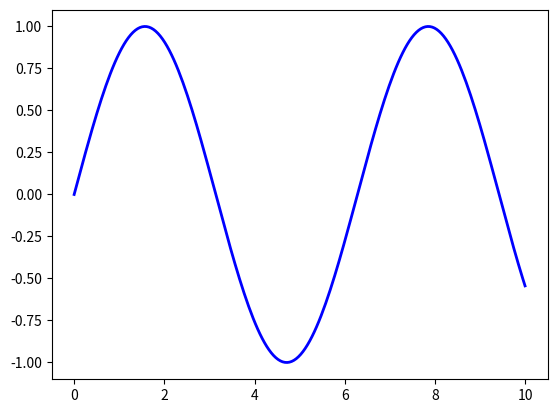
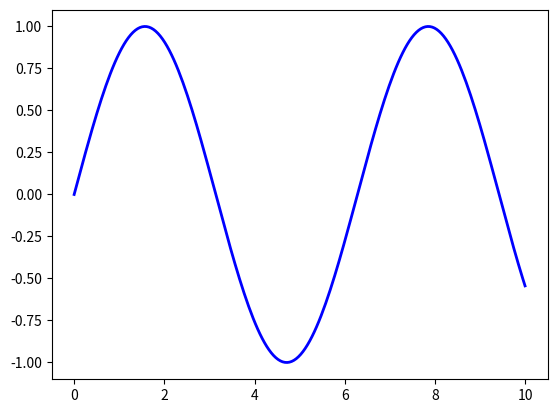
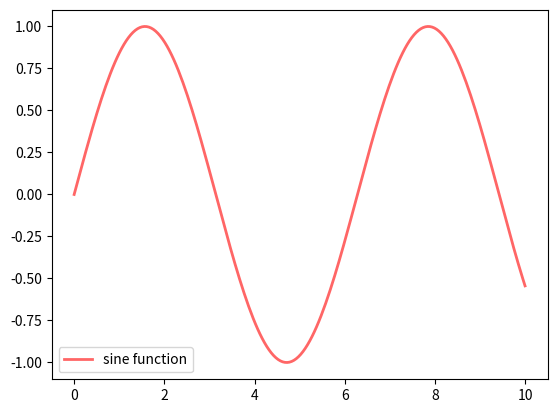
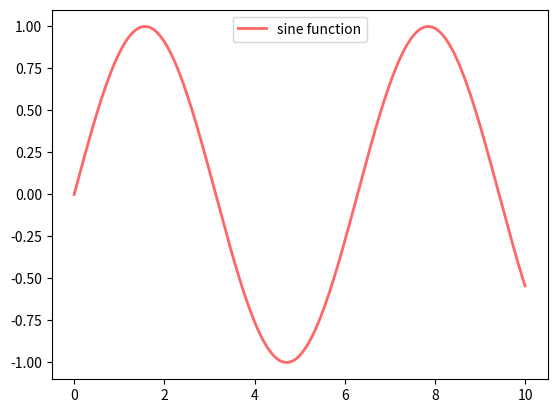
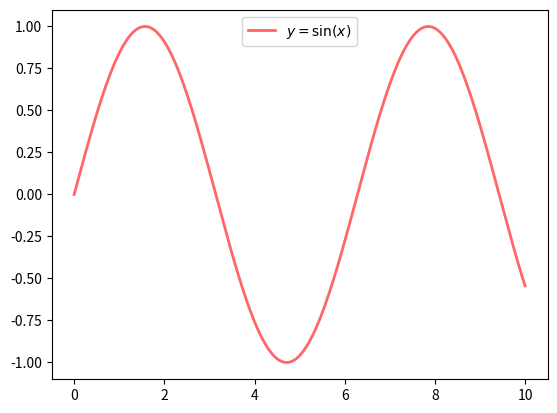
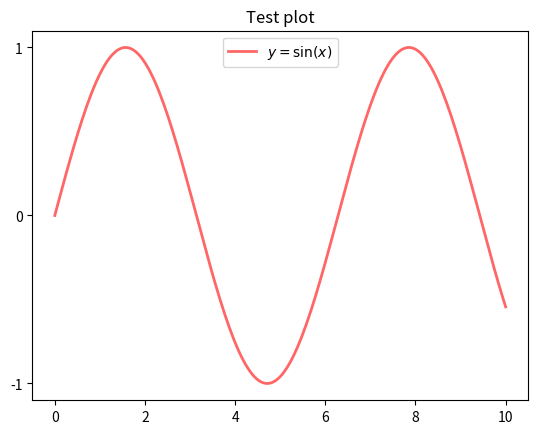
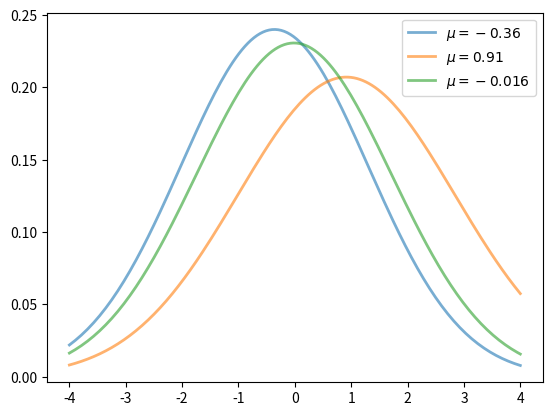
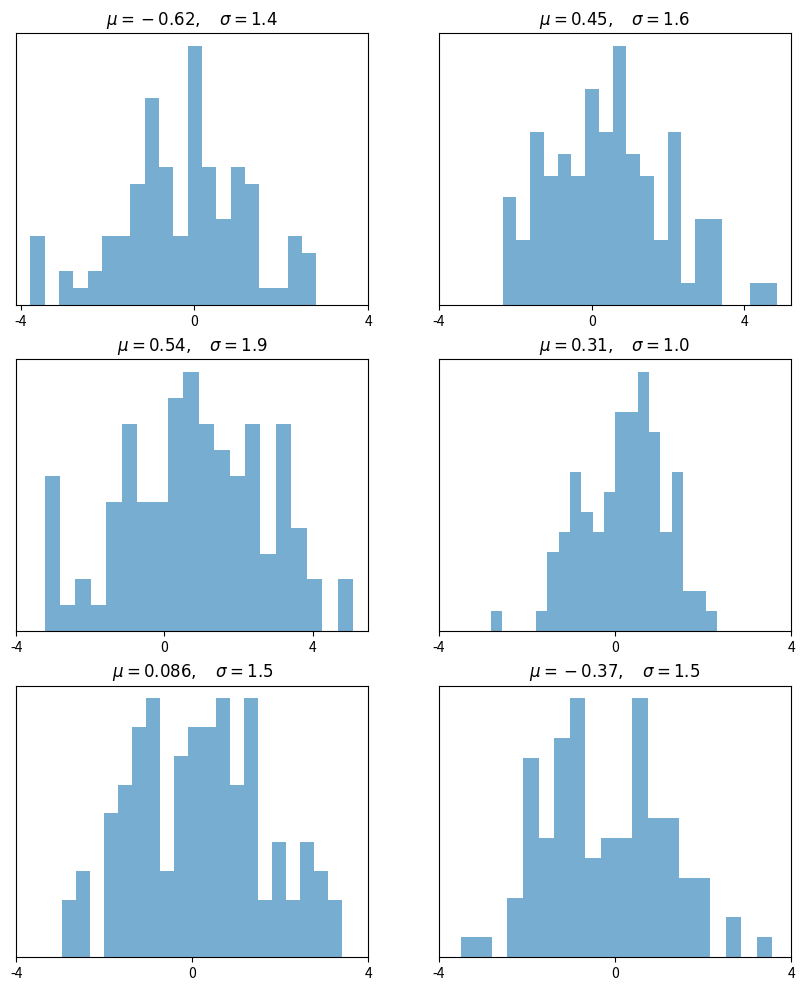
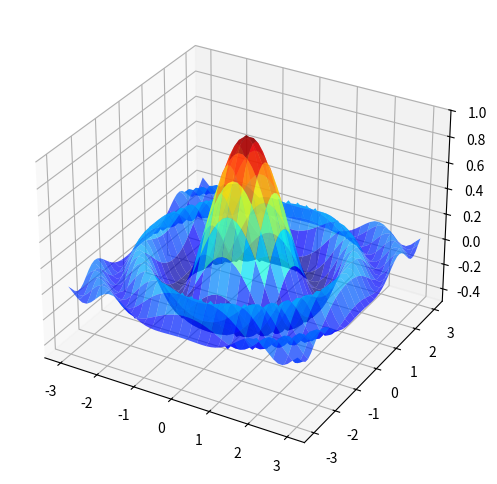
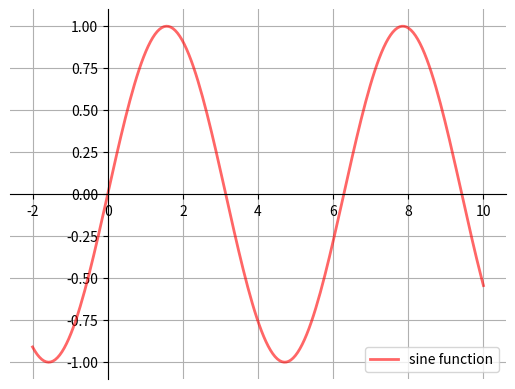
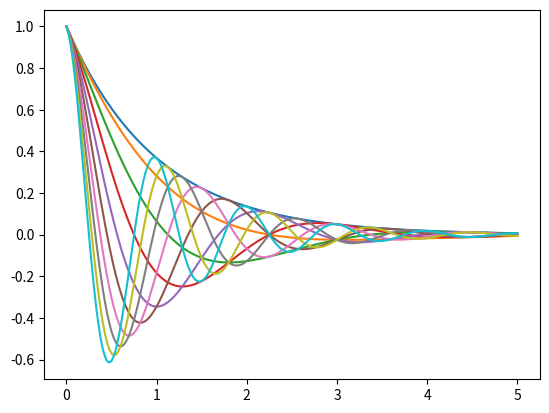

Here is the Python script that generated these plots, in order:
import matplotlib.pyplot as plt
%matplotlib inline
import numpy as np

x = np.linspace(0, 10, 200)
y = np.sin(x)

plt.plot(x, y, 'b-', linewidth=2)
plt.show()

fig, ax = plt.subplots()
ax.plot(x, y, 'b-', linewidth=2)
plt.show()

fig, ax = plt.subplots()
ax.plot(x, y, 'r-', linewidth=2, label='sine function', alpha=0.6)
ax.legend()
plt.show()

fig, ax = plt.subplots()
ax.plot(x, y, 'r-', linewidth=2, label='sine function', alpha=0.6)
ax.legend(loc='upper center')
plt.show()

fig, ax = plt.subplots()
ax.plot(x, y, 'r-', linewidth=2, label='$y=\sin(x)$', alpha=0.6)
ax.legend(loc='upper center')
plt.show()

fig, ax = plt.subplots()
ax.plot(x, y, 'r-', linewidth=2, label='$y=\sin(x)$', alpha=0.6)
ax.legend(loc='upper center')
ax.set_yticks([-1, 0, 1])
ax.set_title('Test plot')
plt.show()

from scipy.stats import norm
from random import uniform

fig, ax = plt.subplots()
x = np.linspace(-4, 4, 150)
for i in range(3):
    m, s = uniform(-1, 1), uniform(1, 2)
    y = norm.pdf(x, loc=m, scale=s)
    current_label = f'$\mu = {m:.2}$'
    ax.plot(x, y, linewidth=2, alpha=0.6, label=current_label)
ax.legend()
plt.show()

num_rows, num_cols = 3, 2
fig, axes = plt.subplots(num_rows, num_cols, figsize=(10, 12))
for i in range(num_rows):
    for j in range(num_cols):
        m, s = uniform(-1, 1), uniform(1, 2)

        x = norm.rvs(loc=m, scale=s, size=100)
        axes[i, j].hist(x, alpha=0.6, bins=20)
        t = f'$\mu = {m:.2}, \quad \sigma = {s:.2}$'
        axes[i, j].set(title=t, xticks=[-4, 0, 4], yticks=[])
plt.show()

from mpl_toolkits.mplot3d.axes3d import Axes3D
from matplotlib import cm


def f(x, y):
    return np.cos(x**2 + y**2) / (1 + x**2 + y**2)

xgrid = np.linspace(-3, 3, 50)
ygrid = xgrid
x, y = np.meshgrid(xgrid, ygrid)

fig = plt.figure(figsize=(8, 6))
ax = fig.add_subplot(111, projection='3d')
ax.plot_surface(x,
                y,
                f(x, y),
                rstride=2, cstride=2,
                cmap=cm.jet,
                alpha=0.7,
                linewidth=0.25)
ax.set_zlim(-0.5, 1.0)
plt.show()

def subplots():
    "Custom subplots with axes through the origin"
    fig, ax = plt.subplots()

    # Set the axes through the origin
    for spine in ['left', 'bottom']:
        ax.spines[spine].set_position('zero')
    for spine in ['right', 'top']:
        ax.spines[spine].set_color('none')

    ax.grid()
    return fig, ax


fig, ax = subplots()  # Call the local version, not plt.subplots()
x = np.linspace(-2, 10, 200)
y = np.sin(x)
ax.plot(x, y, 'r-', linewidth=2, label='sine function', alpha=0.6)
ax.legend(loc='lower right')
plt.show()

def f(x, θ):
    return np.cos(np.pi * θ * x ) * np.exp(- x)

θ_vals = np.linspace(0, 2, 10)
x = np.linspace(0, 5, 200)
fig, ax = plt.subplots()

for θ in θ_vals:
    ax.plot(x, f(x, θ))

plt.show()